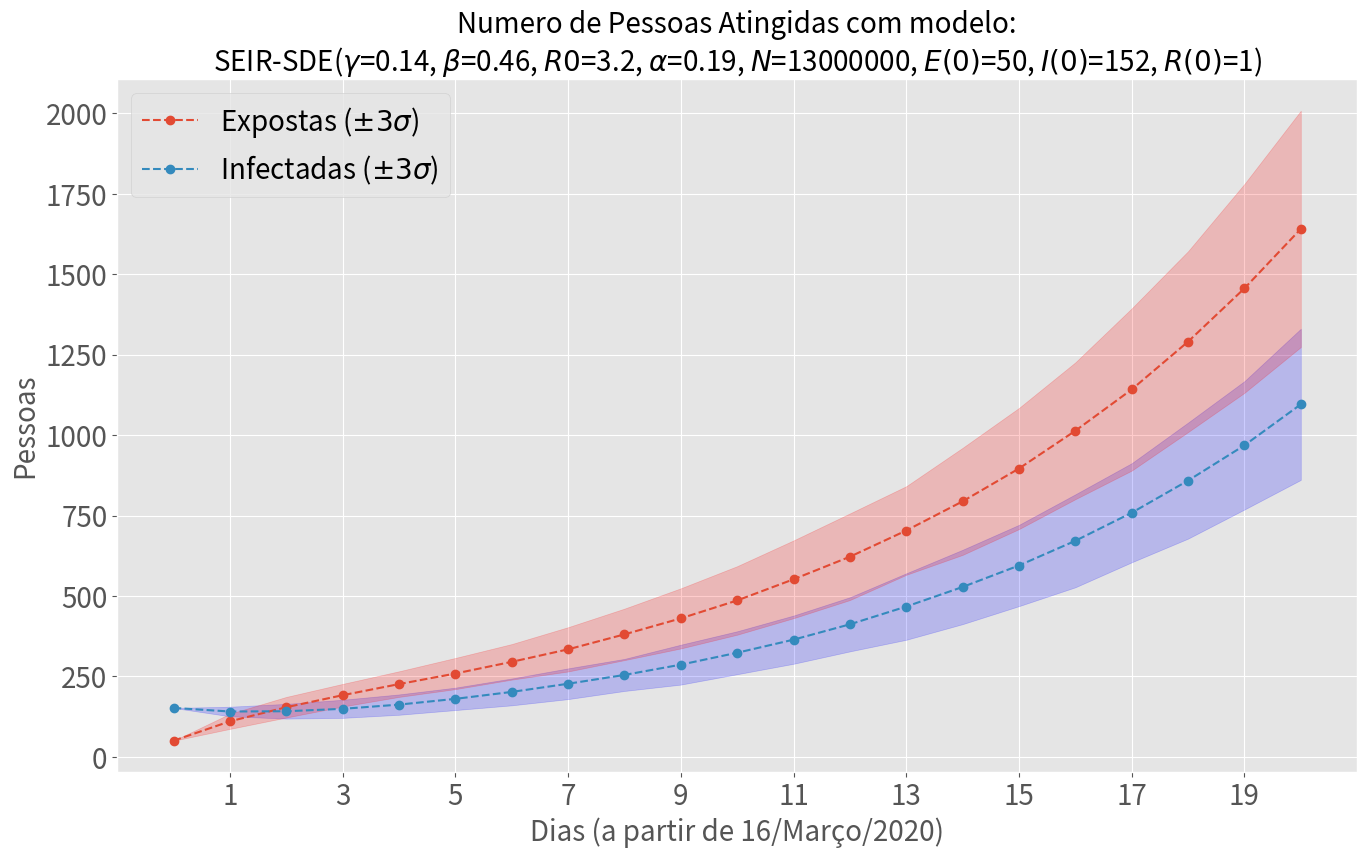

Source code (Python):
import numpy as np
import numpy.random as npr
from scipy.integrate import odeint
import matplotlib.pyplot as plt
import pandas as pd

def run_SEIR_SDE_model(
        N: 'population size',
        E0: 'init. exposed population',
        I0: 'init. infected population',
        R0: 'init. removed population',
        beta: 'infection rate',
        gamma: 'removal rate', 
        alpha_inv: 'incubation period',
        t_max: 'numer of days to run',
        runs: 'number of runs'
    ) -> pd.DataFrame:

    S0 = N - I0 - R0 - E0
    t_space = np.arange(0, t_max)
    S, E, I, R = S0, E0, I0, R0 
    alpha = 1/alpha_inv
    size = (t_max, runs)

    S = np.zeros(size)
    E = np.zeros(size)
    I = np.zeros(size)
    R = np.zeros(size)
    for r in range(runs):
        S[0, r] = S0
        E[0, r] = E0
        I[0, r] = I0
        R[0, r] = R0
        for t in t_space[1:]:
            SE = npr.binomial(S[t-1, r], 1 - np.exp(-beta*I[t-1, r]/N))
            EI = npr.binomial(E[t-1, r], 1 - np.exp(-alpha))
            IR = npr.binomial(I[t-1, r], 1 - np.exp(-gamma))

            dS =  0 - SE
            dE = SE - EI
            dI = EI - IR
            dR = IR - 0

            S[t, r] = S[t-1, r] + dS
            E[t, r] = E[t-1, r] + dE
            I[t, r] = I[t-1, r] + dI
            R[t, r] = R[t-1, r] + dR

    return S, E, I, R
        

if __name__ == '__main__':
    N = 13_000_000
    E0, I0, R0 = 50, 152, 1
    R0_ = 3.2
    gamma = 1/7
    alpha_inv = 5.2
    beta = R0_*gamma
    t_max = 21 
    runs = 100
    S, E, I, R = run_SEIR_SDE_model(N, E0, I0, R0, beta, gamma, alpha_inv, t_max, runs)

    # plot
    plt.style.use('ggplot')
    results = pd.DataFrame({'I': I.mean(axis=1), 'E': E.mean(axis=1)})
    (results
     [['E', 'I']]
     .plot(figsize=(16,9), fontsize=20, logy=False, style='o--'))
    title = (
        'Numero de Pessoas Atingidas com modelo:\n'
        f'SEIR-SDE($\gamma$={gamma:.02}, $\\beta$={beta:.02}, $R0$={R0_:.02}, '
        f'$\\alpha$={1/alpha_inv:.02}, $N$={N}, '
        f'$E(0)$={E0}, $I(0)$={I0}, $R(0)$={R0})'
    )
    plt.title(title, fontsize=20)
    plt.legend(['Expostas ($\pm 3\sigma$)', 'Infectadas ($\pm 3\sigma$)'], fontsize=20)
    plt.xlabel('Dias (a partir de 16/Março/2020)', fontsize=20)
    plt.ylabel('Pessoas', fontsize=20)
    plt.fill_between(results.index, 
                     I.mean(axis=1) + 3*I.std(axis=1), 
                     I.mean(axis=1) - 3*I.std(axis=1),
                     color='b', alpha=0.2)
    plt.fill_between(results.index, 
                     E.mean(axis=1) + 3*E.std(axis=1), 
                     E.mean(axis=1) - 3*E.std(axis=1),
                     color='r', alpha=0.2)
    plt.xticks([t for t in results.index if t % 2 != 0])
    plt.show()
